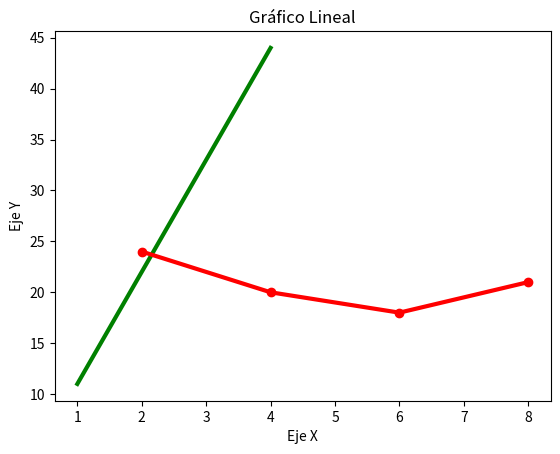

Here is the Python script that generated this plot:
import matplotlib.pyplot as plt

a = [1,2,3,4]
b = [11,22,33,44]
c = [2,4,6,8]
d = [24,20,18,21]

plt.title("Gráfico Lineal")
plt.xlabel("Eje X")
plt.ylabel("Eje Y")

# Gráfica de lineas
plt.plot(a, b, color = "green", linewidth = 3, label="Porcentajes")
plt.plot(c, d, "o-", color = "red", linewidth = 3, label="Porcentajes")

plt.show()